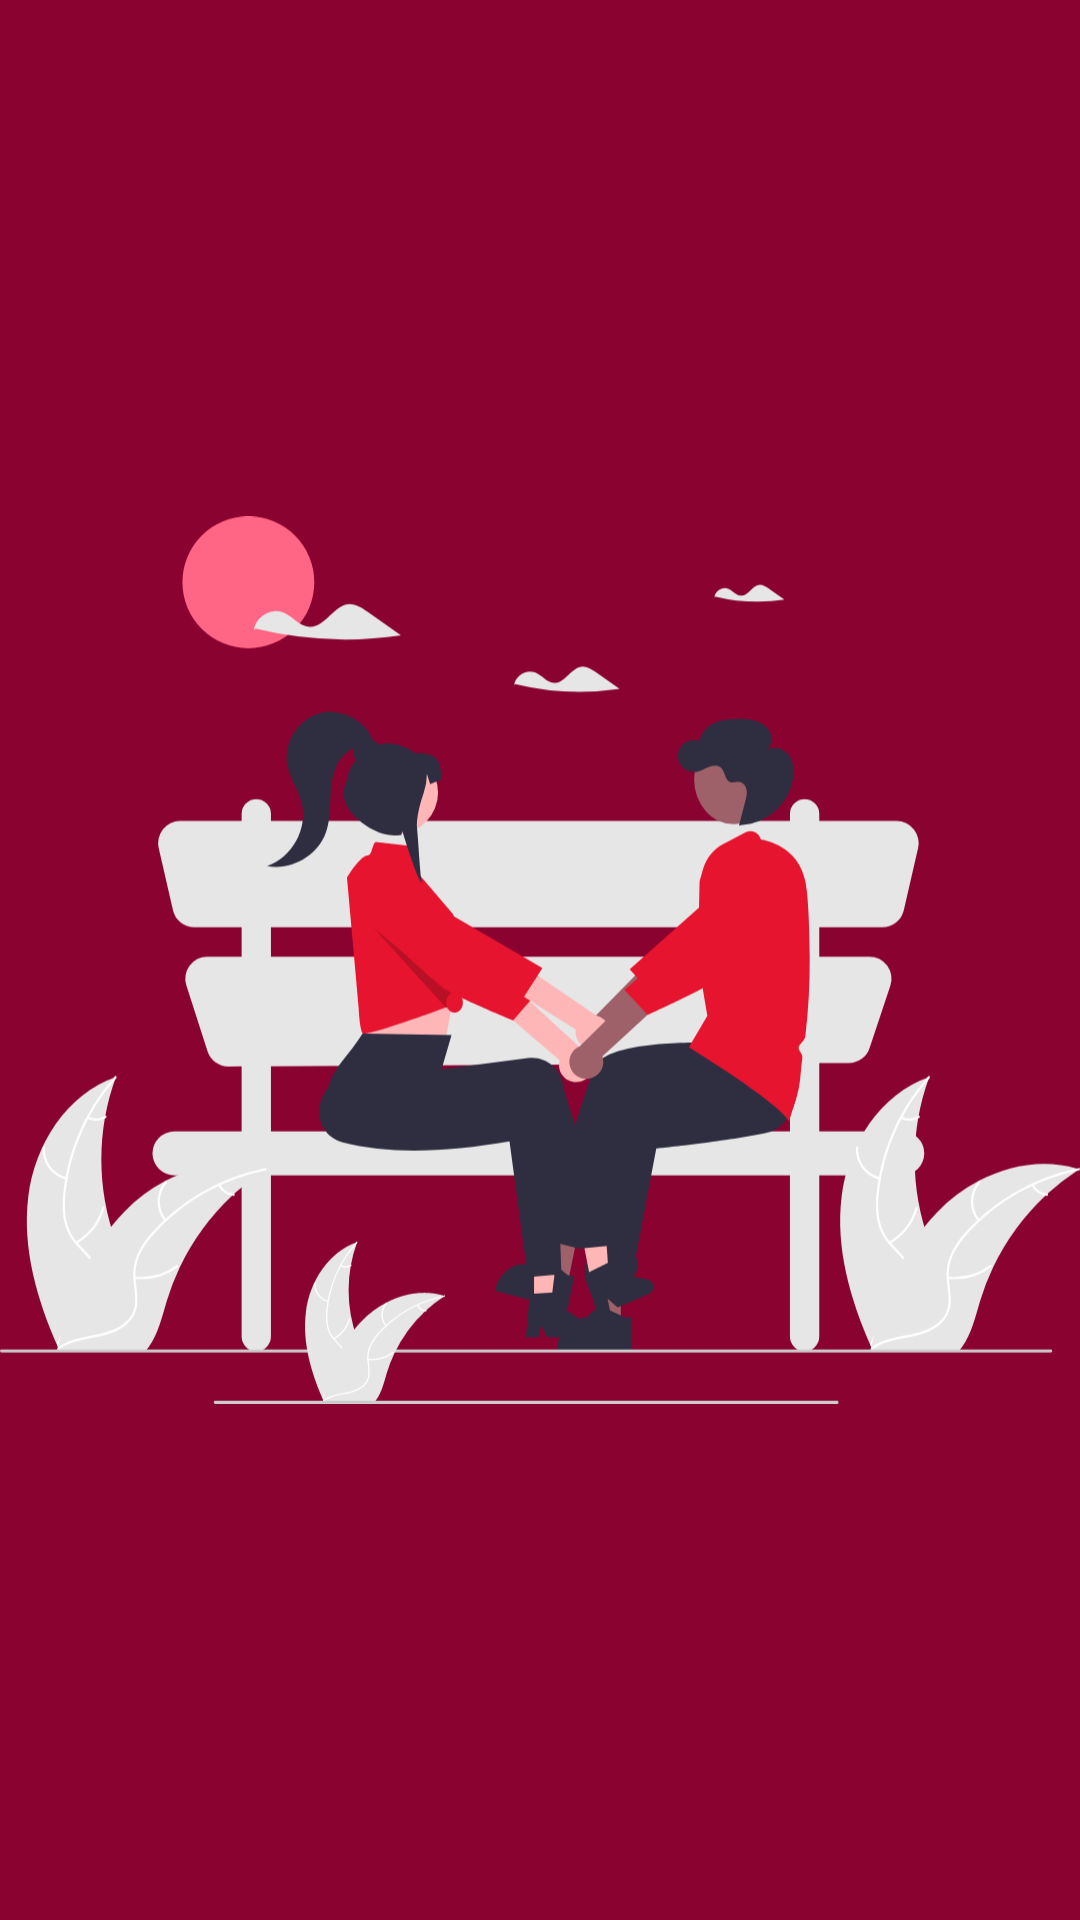

Android layout source for this screen:
<!-- AndroidManifest.xml: activity theme Theme.DatingApp -->
<!-- res/layout/activity_splas_screen.xml -->
<?xml version="1.0" encoding="utf-8"?>
<androidx.constraintlayout.widget.ConstraintLayout xmlns:android="http://schemas.android.com/apk/res/android"
    xmlns:app="http://schemas.android.com/apk/res-auto"
    xmlns:tools="http://schemas.android.com/tools"
    android:layout_width="match_parent"
    android:layout_height="match_parent"
    tools:context=".activity.SplasScreenActivity">

    <ImageView
        android:layout_width="match_parent"
        android:layout_height="match_parent"
          android:background="@color/ColorPrimary"
        android:src="@drawable/ic_splassc"
        app:layout_constraintBottom_toBottomOf="parent"
        app:layout_constraintEnd_toEndOf="parent"
        app:layout_constraintStart_toStartOf="parent"
        app:layout_constraintTop_toTopOf="parent" />
</androidx.constraintlayout.widget.ConstraintLayout>
<!-- resources referenced by this layout -->
<resources>
  <color name="ColorPrimary">#8A0230</color>
  <!-- drawable ic_splassc: vector/xml drawable (drawable, 20806 chars, omitted) -->
  <style name="Theme.DatingApp" parent="Theme.MaterialComponents.DayNight.DarkActionBar">
          
          <item name="colorPrimary">@color/ColorPrimary</item>
          <item name="colorPrimaryVariant">@color/ColorPrimary</item>
          <item name="colorOnPrimary">@color/white</item>
          
          <item name="colorPrimaryDark">@color/ColorPrimaryDark</item>
          <item name="colorAccent">@color/ColorAccent</item>
  
          <item name="colorSecondary">@color/ColorPrimary</item>
          <item name="colorSecondaryVariant">@color/ColorPrimary</item>
          <item name="colorOnSecondary">@color/black</item>
          
          <item name="android:statusBarColor" tools:targetApi="l">?attr/colorPrimaryVariant</item>
          
      </style>
  <color name="white">#FFFFFFFF</color>
  <color name="ColorPrimaryDark">#8A0230</color>
  <color name="ColorAccent">#8A0230</color>
  <color name="black">#FF000000</color>
</resources>
